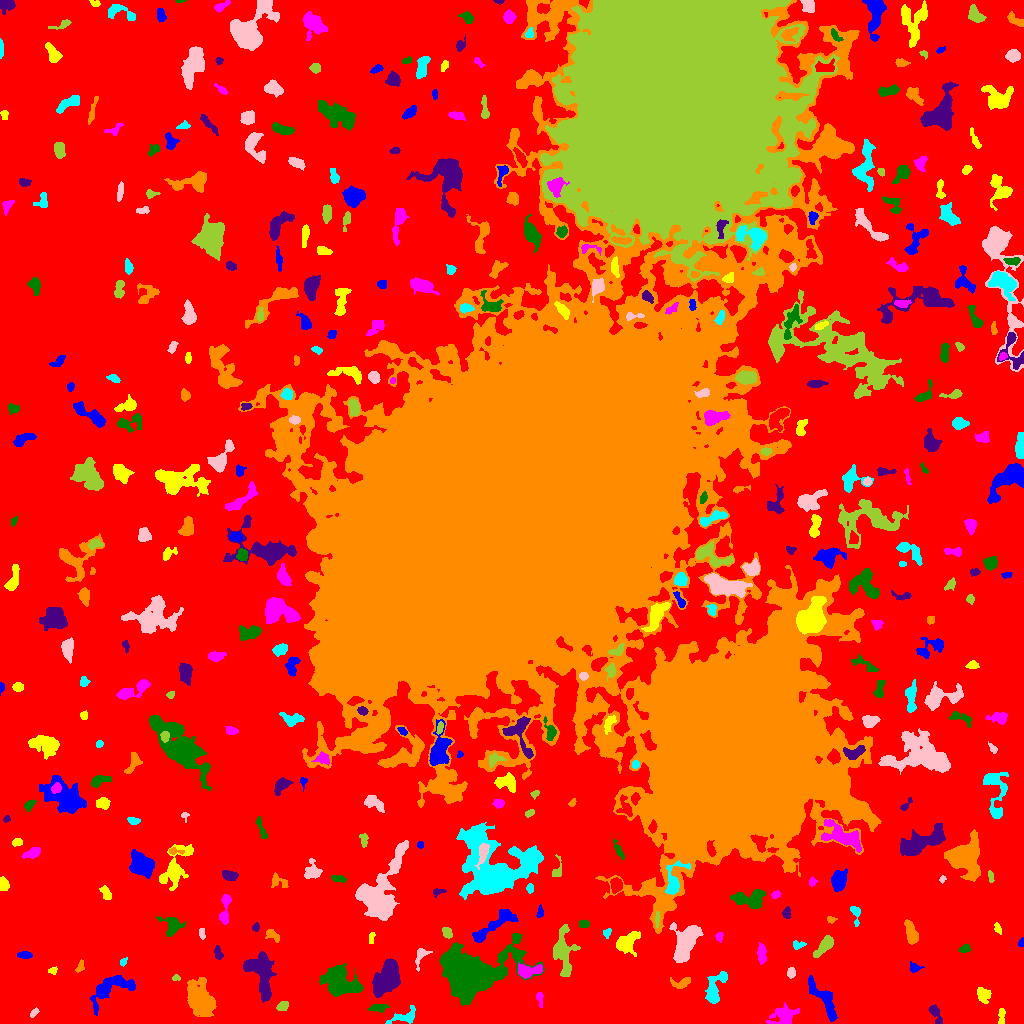

The data file committed next to this chart (first rows):
ID, X, Y, A, B, theta, total_flux, mu_max, mu_median, mu_mean, R_fwhm, R_e, R10, R90, x_start, x_end, y_start, y_end, area, greylevel
0, 510.7, 497.6, 321.8, 302.8, -0.1713, 1847968, 14.0, 2.0, 2.721, 95.4, 227.3, 87.83, 360.9, 0, 1023, 0, 1023, 679204, 2.721
1, 108.3, 34.67, 11.96, 5.137, 0.5146, 2340, 15.0, 3.0, 3.913, 4.406, 6.979, 2.394, 11.89, 90, 135, 8, 48, 598, 8.913
2, 1002, 7.99, 4.549, 1.55, 1.516, 208.0, 5.0, 2.0, 2.08, 3.192, 3.038, 1.128, 4.853, 998, 1005, 0, 15, 100, 8.08
3, 784, 7.444, 6.86, 4.406, 0.3322, 1214, 8.0, 3.0, 3.335, 6.91, 5.971, 2.394, 9.39, 765, 799, 0, 21, 364, 8.335
4, 378.5, 15.31, 4.899, 1.845, 0.08082, 284.0, 5.0, 2.0, 2.168, 3.478, 3.568, 1.262, 5.642, 367, 389, 11, 19, 131, 8.168
5, 935.9, 9.074, 6.427, 1.914, -1.107, 176.0, 3.0, 1.0, 1.135, 3.827, 3.478, 1.262, 5.698, 928, 942, 0, 19, 155, 7.135
6, 198.3, 25.96, 9.202, 6.027, -1.159, 3242, 12.0, 3.0, 3.911, 7.939, 8.444, 3.09, 14.04, 187, 216, 7, 46, 829, 8.911
7, 404.4, 6.371, 8.641, 3.058, 0.34, 391.0, 5.0, 1.0, 1.693, 3.989, 4.406, 1.693, 7.356, 385, 415, 0, 18, 231, 7.693
8, 34.19, 10.69, 2.401, 1.401, 0.8044, 93.0, 3.0, 1.0, 1.476, 2.985, 2.326, 0.9772, 3.7, 30, 39, 6, 16, 63, 7.476
9, 282.9, 17.64, 2.761, 2.028, 0.329, 258.0, 5.0, 2.0, 2.481, 3.827, 2.985, 1.262, 4.618, 276, 288, 13, 22, 104, 8.481
10, 488.9, 20.07, 3.575, 1.622, -1.4, 170.0, 4.0, 2.0, 1.848, 4.146, 2.821, 1.128, 4.442, 485, 493, 14, 27, 92, 7.848
11, 823.9, 24.57, 11.51, 3.397, -0.9674, 1815, 11.0, 3.0, 3.929, 5.499, 6.18, 2.326, 10.4, 808, 838, 2, 48, 462, 8.929
12, 982.7, 29.1, 4.095, 3.192, -0.9865, 334.0, 5.0, 2.0, 1.866, 3.432, 4.26, 1.596, 6.699, 977, 991, 20, 36, 179, 7.866
13, 539.7, 25.98, 3.684, 1.576, -1.445, 161.0, 5.0, 2.0, 1.894, 2.523, 2.646, 0.9772, 4.514, 536, 543, 16, 31, 85, 7.894
14, 340.9, 41.04, 9.687, 6.683, -0.4662, 4243, 11.0, 5.0, 5.137, 10.82, 8.885, 3.523, 13.9, 319, 363, 27, 60, 826, 10.14
15, 386.6, 45.25, 9.518, 5.281, 1.104, 4633, 14.0, 6.0, 6.269, 10.45, 8.406, 3.385, 13.01, 372, 400, 26, 65, 739, 11.27
16, 680.8, 40.23, 5.465, 2.723, 0.1326, 362.0, 5.0, 2.0, 2.306, 4.334, 3.989, 1.493, 6.155, 670, 690, 35, 46, 157, 9.306
17, 715.2, 35.58, 9.568, 3.816, 1.165, 1335, 8.0, 3.0, 3.532, 7.092, 6.05, 2.394, 9.641, 705, 727, 20, 52, 378, 8.532
18, 791.2, 50.98, 2.463, 1.883, 1.524, 377.0, 11.0, 4.0, 4.435, 3.338, 2.764, 0.9772, 4.222, 787, 795, 45, 56, 85, 9.435
19, 175.7, 45.43, 2.139, 1.549, 0.1763, 136.0, 6.0, 3.0, 2.833, 2.932, 2.257, 0.7979, 3.478, 172, 180, 43, 49, 48, 7.833
20, 621.7, 36.87, 6.173, 3.159, 1.044, 994.0, 10.0, 2.0, 2.84, 5.293, 4.652, 1.784, 8.058, 614, 634, 26, 54, 350, 8.84
21, 914.2, 56.17, 2.934, 2.115, -0.2521, 143.0, 4.0, 1.0, 1.521, 3.568, 2.764, 0.9772, 4.583, 910, 924, 51, 62, 94, 7.521
22, 52.95, 52.51, 2.19, 1.603, 0.2885, 84.0, 3.0, 1.0, 1.424, 2.764, 2.185, 0.7979, 3.613, 48, 57, 49, 57, 59, 7.424
23, 527.7, 52.3, 6.404, 2.888, 0.1113, 1146, 11.0, 4.0, 4.357, 4.918, 4.618, 1.871, 7.674, 518, 542, 45, 61, 263, 12.36
24, 468.3, 49.06, 16.39, 11.38, 0.2031, 44518, 66.0, 9.0, 16.24, 11.99, 12.68, 4.787, 23.51, 439, 544, 18, 90, 2741, 19.24
25, 261.8, 49.59, 12.5, 5.52, -1.341, 3604, 12.0, 4.0, 4.705, 9.097, 8.649, 3.29, 13.52, 243, 276, 21, 72, 766, 9.705
26, 80.06, 56.64, 3.311, 1.587, 1.139, 97.0, 4.0, 1.0, 1.228, 2.877, 2.585, 0.7979, 4.222, 75, 84, 51, 64, 79, 7.228
27, 123.2, 61.32, 2.207, 1.485, 0.9115, 115.0, 4.0, 2.0, 2.17, 3.385, 2.185, 0.7979, 3.432, 120, 127, 57, 66, 53, 8.17
28, 420.3, 68.13, 5.305, 2.348, 1.246, 223.0, 4.0, 1.0, 1.487, 4.583, 3.338, 1.262, 5.47, 415, 432, 52, 75, 150, 7.487
29, 825.5, 79.27, 5.43, 2.462, 0.8089, 575.0, 6.0, 2.0, 2.347, 5.499, 4.184, 1.693, 6.699, 813, 833, 66, 88, 245, 10.35
30, 162.1, 64.64, 2.388, 1.876, -0.8993, 172.0, 5.0, 2.0, 2.234, 3.192, 2.523, 0.9772, 3.949, 158, 167, 60, 70, 77, 8.234
31, 24.67, 68.34, 3.534, 1.678, -0.008686, 209.0, 4.0, 2.0, 2.069, 4.618, 3.141, 1.262, 4.951, 17, 32, 65, 72, 101, 9.069
32, 626.4, 81.05, 6.164, 3.898, 0.6324, 1710, 14.0, 4.0, 4.737, 5.67, 5.499, 2.034, 8.867, 616, 640, 67, 92, 361, 10.74
33, 761.5, 70.51, 4.468, 2.061, 1.561, 391.0, 6.0, 2.0, 2.399, 4.787, 3.742, 1.493, 5.917, 757, 766, 59, 81, 163, 8.399
34, 964.5, 75.0, 2.451, 1.754, 0.4847, 153.0, 4.0, 2.0, 1.821, 3.785, 2.646, 0.9772, 4.146, 958, 970, 71, 80, 84, 8.821
35, 218.1, 70.38, 3.566, 1.838, -1.321, 279.0, 5.0, 3.0, 2.818, 4.146, 3.141, 1.262, 4.918, 214, 223, 64, 78, 99, 7.818
36, 911.2, 90.1, 5.81, 2.449, -1.277, 1220, 12.0, 5.0, 5.021, 5.382, 4.687, 1.871, 7.506, 904, 918, 79, 104, 243, 10.02
37, 797.6, 78.54, 3.186, 2.033, 0.09879, 246.0, 6.0, 3.0, 2.795, 3.868, 2.985, 1.128, 4.687, 793, 806, 74, 83, 88, 8.795
38, 201.7, 90.45, 2.919, 1.427, -1.483, 108.0, 3.0, 2.0, 1.636, 3.478, 2.646, 0.9772, 4.029, 199, 205, 84, 95, 66, 7.636
39, 446.5, 91.18, 2.692, 1.964, -0.9736, 211.0, 4.0, 2.0, 2.069, 4.406, 2.932, 1.262, 4.334, 442, 452, 85, 96, 102, 11.07
40, 1014, 98.04, 10.49, 3.547, -1.159, 1499, 10.0, 3.0, 3.494, 6.628, 6.155, 2.326, 9.69, 1004, 1023, 74, 119, 429, 9.494
41, 1021, 80.64, 1.835, 1.237, 1.106, 78.0, 4.0, 1.0, 1.625, 2.706, 1.784, 0.5642, 3.038, 1018, 1023, 77, 86, 48, 12.62
42, 371.4, 85.63, 3.326, 1.365, 1.414, 182.0, 6.0, 3.0, 2.844, 3.432, 2.646, 0.9772, 4.068, 369, 375, 80, 91, 64, 9.844
43, 719.1, 87.3, 2.142, 1.709, 1.523, 107.0, 5.0, 1.0, 1.597, 1.954, 2.257, 0.7979, 3.742, 715, 723, 81, 91, 67, 7.597
44, 172.7, 98.39, 4.746, 4.002, -0.6663, 1158, 12.0, 3.0, 4.305, 5.171, 4.583, 1.871, 7.777, 156, 185, 87, 107, 269, 9.305
45, 255.7, 96.13, 1.904, 1.558, -1.515, 119.0, 5.0, 2.0, 2.052, 2.585, 2.185, 0.7979, 3.478, 252, 259, 92, 101, 58, 8.052
46, 272.2, 88.35, 4.214, 2.26, -0.564, 243.0, 4.0, 2.0, 1.944, 5.14, 3.656, 1.382, 5.585, 265, 279, 81, 94, 125, 8.944
47, 606.8, 90.36, 2.609, 1.805, 1.167, 196.0, 6.0, 3.0, 2.925, 3.656, 2.646, 0.9772, 4.068, 603, 611, 85, 95, 67, 8.925
48, 684.7, 79.52, 10.37, 5.113, 1.264, 3488, 12.0, 4.5, 4.885, 9.674, 8.078, 3.241, 12.68, 669, 703, 61, 101, 714, 11.89
49, 562.9, 71.44, 12.14, 5.047, -1.484, 2129, 10.0, 3.0, 3.572, 7.069, 7.421, 2.646, 12.06, 553, 580, 47, 99, 596, 8.572
50, 963.8, 113.3, 6.779, 3.051, 1.094, 1973, 15.0, 4.5, 5.275, 5.202, 5.499, 2.111, 9.167, 954, 974, 98, 130, 374, 11.28
51, 492.2, 97.23, 15.15, 3.237, 0.6445, 1794, 11.0, 3.0, 3.745, 5.412, 6.58, 2.523, 10.76, 472, 518, 81, 114, 479, 8.745
52, 997.5, 95.11, 2.793, 1.552, -1.195, 203.0, 7.0, 3.0, 2.9, 2.585, 2.585, 0.9772, 4.068, 994, 1001, 89, 101, 70, 9.9
53, 224.7, 114.2, 9.123, 2.269, 1.431, 768.0, 8.0, 3.0, 3.475, 5.585, 4.583, 1.784, 7.247, 219, 231, 99, 129, 221, 8.475
54, 584.1, 99.5, 2.561, 1.988, 0.0, 162.0, 4.0, 2.0, 1.976, 4.068, 2.821, 1.128, 4.478, 579, 589, 96, 104, 82, 7.976
55, 786.6, 110.8, 2.514, 1.772, 1.461, 232.0, 8.0, 2.0, 2.636, 2.821, 2.646, 0.9772, 4.26, 782, 790, 105, 117, 88, 8.636
56, 831.2, 103.8, 2.24, 1.495, -0.01841, 139.0, 5.0, 2.0, 2.397, 2.985, 2.257, 0.7979, 3.523, 827, 837, 100, 107, 58, 8.397
57, 855.4, 110.2, 5.204, 2.112, -1.398, 303.0, 6.0, 2.0, 2.444, 4.107, 3.29, 1.262, 5.352, 850, 860, 97, 117, 124, 8.444
58, 378.5, 129.7, 16.43, 8.392, 1.138, 8599, 18.0, 4.0, 5.695, 10.6, 10.52, 3.989, 18.25, 355, 408, 103, 183, 1510, 10.69
59, 657, 103.4, 4.263, 0.9311, 1.526, 173.0, 5.0, 3.0, 2.662, 3.241, 2.523, 0.9772, 3.827, 655, 659, 96, 112, 65, 14.66
... 386 more rows
